Photos from the image-classification dataset "dataset" in the GitHub repository botato1/AI-Agent-SystemV2. Its 3 classes are: chart, diagram, table image.

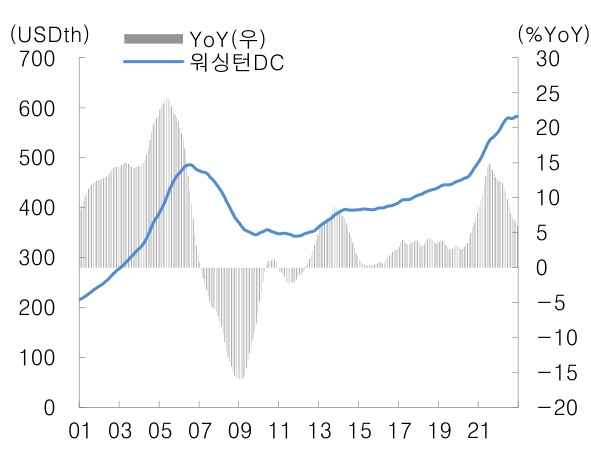
Label: chart

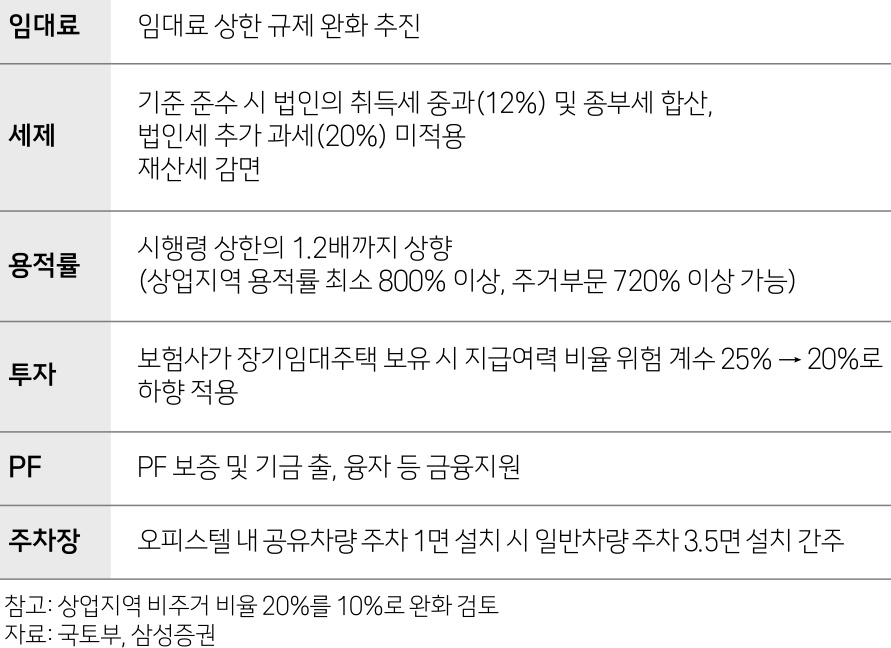
Label: table image

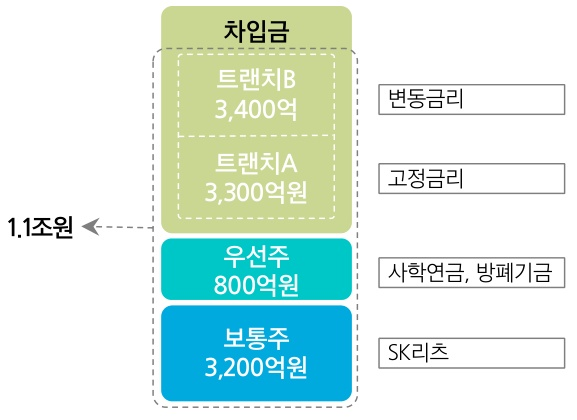
Label: diagram

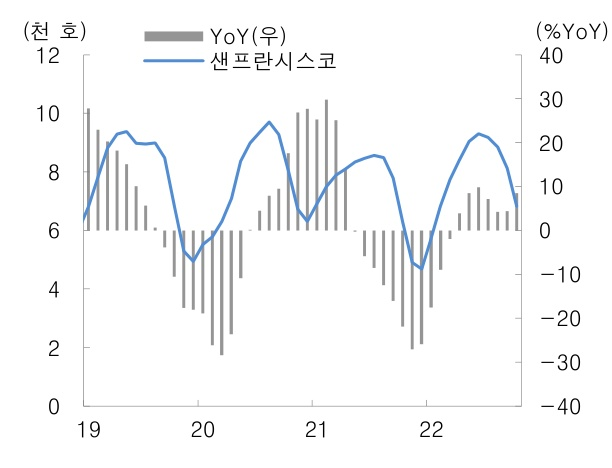
Label: chart

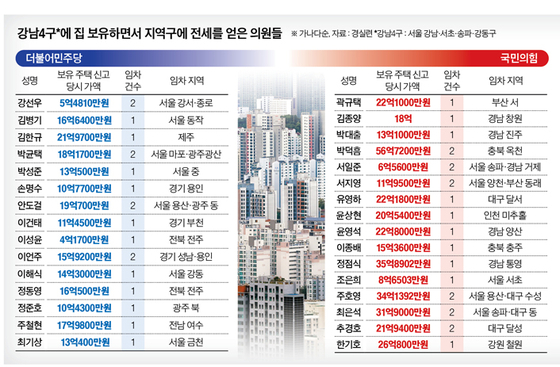
Label: table image

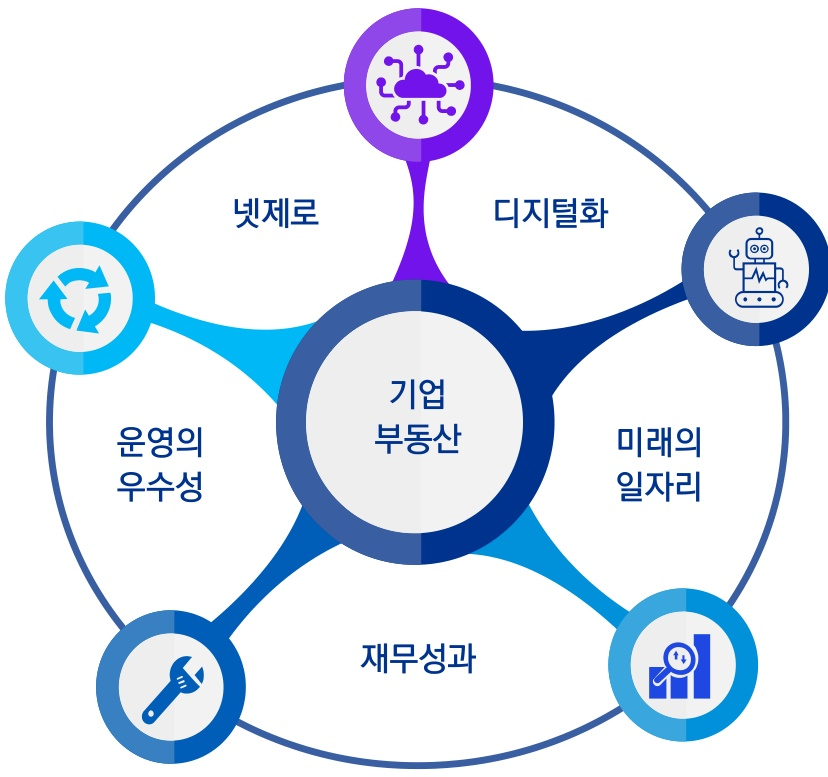
Label: diagram
